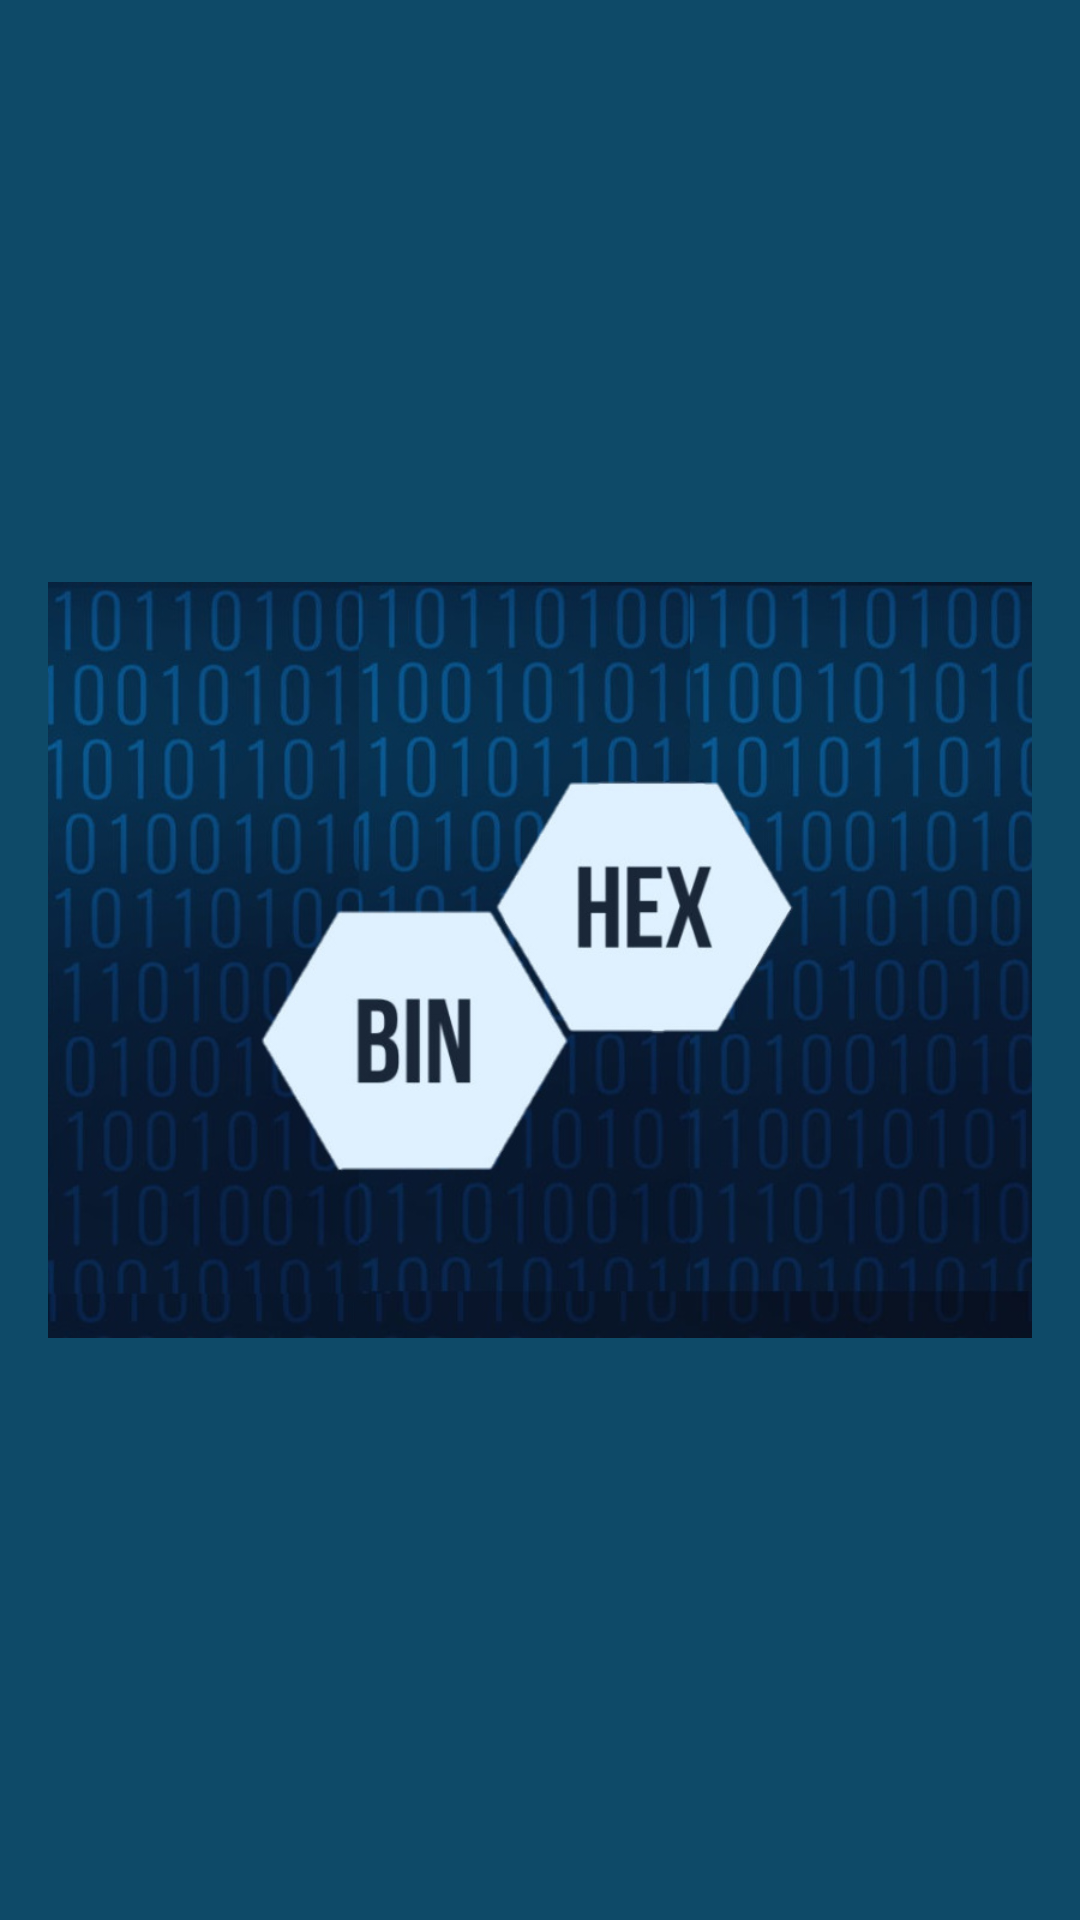

Here is an Android app screen rendered from its layout file. Give the layout XML and the strings, colors and styles it references.
<!-- AndroidManifest.xml: application theme Theme.DS41_Bin_Hex -->
<!-- res/layout/activity_splash.xml -->
<?xml version="1.0" encoding="utf-8"?>
<androidx.constraintlayout.widget.ConstraintLayout xmlns:android="http://schemas.android.com/apk/res/android"
    xmlns:app="http://schemas.android.com/apk/res-auto"
    xmlns:tools="http://schemas.android.com/tools"
    android:layout_width="match_parent"
    android:layout_height="match_parent"
    android:background="@color/azuloscuro"
    tools:context=".SplashActivity">

    <ImageView
        android:id="@+id/logo"
        android:layout_width="match_parent"
        android:layout_height="wrap_content"
        android:layout_marginHorizontal="16dp"
        app:layout_constraintTop_toTopOf="parent"
        app:layout_constraintStart_toStartOf="parent"
        app:layout_constraintBottom_toBottomOf="parent"
        app:layout_constraintEnd_toEndOf="parent"
        app:srcCompat="@drawable/binhex" />
</androidx.constraintlayout.widget.ConstraintLayout>
<!-- resources referenced by this layout -->
<resources>
  <color name="azuloscuro">#0E4A68</color>
  <!-- drawable binhex: jpeg bitmap (drawable, 145057 bytes) -->
  <style name="Theme.DS41_Bin_Hex" parent="Base.Theme.DS41_Bin_Hex" />
  <style name="Base.Theme.DS41_Bin_Hex" parent="Theme.Material3.DayNight.NoActionBar">
          
          <item name="colorPrimary">@color/skyblue</item>
      </style>
  <color name="skyblue">#00ADD8</color>
</resources>
